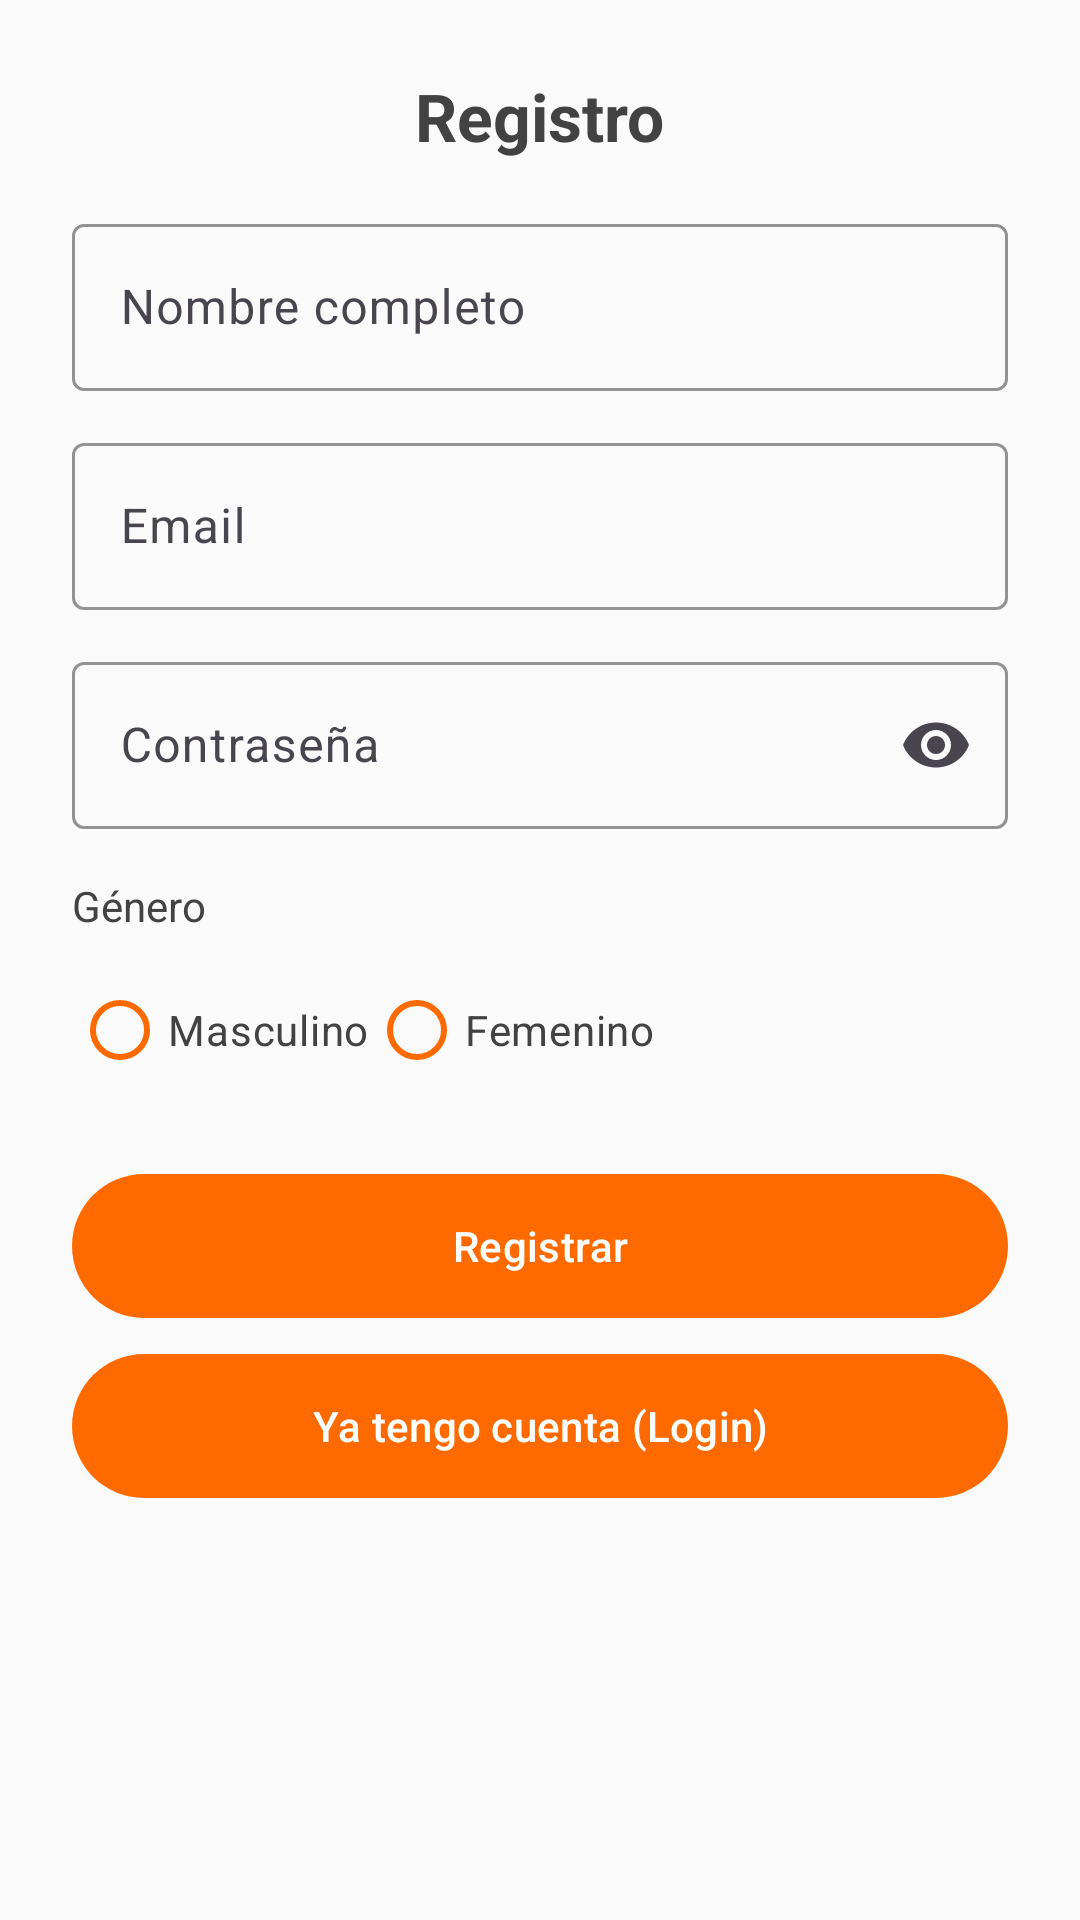

Here is an Android app screen rendered from its layout file. Give the layout XML and the strings, colors and styles it references.
<!-- AndroidManifest.xml: application theme Theme.Convergentes -->
<!-- res/layout/activity_signup_form.xml -->
<?xml version="1.0" encoding="utf-8"?>
<ScrollView
    xmlns:android="http://schemas.android.com/apk/res/android"
    xmlns:app="http://schemas.android.com/apk/res-auto"
    android:background="@color/surface_bg"
    android:layout_width="match_parent"
    android:layout_height="match_parent"
    android:fillViewport="true">

    <androidx.constraintlayout.widget.ConstraintLayout
        android:background="@color/surface_bg"
        android:padding="24dp"
        android:layout_width="match_parent"
        android:layout_height="wrap_content">

        <com.google.android.material.textview.MaterialTextView
            android:id="@+id/tvSignupTitle"
            android:text="@string/title_signup"
            android:textColor="@color/text_primary"
            android:textStyle="bold"
            android:textSize="22sp"
            android:layout_width="wrap_content"
            android:layout_height="wrap_content"
            app:layout_constraintTop_toTopOf="parent"
            app:layout_constraintStart_toStartOf="parent"
            app:layout_constraintEnd_toEndOf="parent"/>

        
        <com.google.android.material.textfield.TextInputLayout
            android:id="@+id/tilName"
            android:layout_marginTop="16dp"
            android:layout_width="0dp"
            android:layout_height="wrap_content"
            app:layout_constraintTop_toBottomOf="@id/tvSignupTitle"
            app:layout_constraintStart_toStartOf="parent"
            app:layout_constraintEnd_toEndOf="parent"
            app:boxStrokeColor="@color/outline">
            <com.google.android.material.textfield.TextInputEditText
                android:id="@+id/etName"
                android:hint="@string/hint_fullname"
                android:textColor="@color/text_primary"
                android:textColorHint="@color/text_hint"
                android:inputType="textPersonName"
                android:layout_width="match_parent"
                android:layout_height="wrap_content"/>
        </com.google.android.material.textfield.TextInputLayout>

        
        <com.google.android.material.textfield.TextInputLayout
            android:id="@+id/tilEmail"
            android:layout_marginTop="12dp"
            android:layout_width="0dp"
            android:layout_height="wrap_content"
            app:layout_constraintTop_toBottomOf="@id/tilName"
            app:layout_constraintStart_toStartOf="parent"
            app:layout_constraintEnd_toEndOf="parent"
            app:boxStrokeColor="@color/outline">
            <com.google.android.material.textfield.TextInputEditText
                android:id="@+id/etEmail"
                android:hint="@string/hint_email"
                android:textColor="@color/text_primary"
                android:textColorHint="@color/text_hint"
                android:inputType="textEmailAddress"
                android:layout_width="match_parent"
                android:layout_height="wrap_content"/>
        </com.google.android.material.textfield.TextInputLayout>

        
        <com.google.android.material.textfield.TextInputLayout
            android:id="@+id/tilPassword"
            android:layout_marginTop="12dp"
            android:layout_width="0dp"
            android:layout_height="wrap_content"
            app:endIconMode="password_toggle"
            app:layout_constraintTop_toBottomOf="@id/tilEmail"
            app:layout_constraintStart_toStartOf="parent"
            app:layout_constraintEnd_toEndOf="parent"
            app:boxStrokeColor="@color/outline">
            <com.google.android.material.textfield.TextInputEditText
                android:id="@+id/etPassword"
                android:hint="@string/hint_password"
                android:textColor="@color/text_primary"
                android:textColorHint="@color/text_hint"
                android:inputType="textPassword"
                android:layout_width="match_parent"
                android:layout_height="wrap_content"/>
        </com.google.android.material.textfield.TextInputLayout>

        
        <com.google.android.material.textview.MaterialTextView
            android:id="@+id/tvGender"
            android:text="@string/label_gender"
            android:textColor="@color/text_primary"
            android:layout_marginTop="16dp"
            android:layout_width="wrap_content"
            android:layout_height="wrap_content"
            app:layout_constraintTop_toBottomOf="@id/tilPassword"
            app:layout_constraintStart_toStartOf="parent"/>

        <RadioGroup
            android:id="@+id/rgGender"
            android:orientation="horizontal"
            android:layout_marginTop="8dp"
            android:layout_width="0dp"
            android:layout_height="wrap_content"
            app:layout_constraintTop_toBottomOf="@id/tvGender"
            app:layout_constraintStart_toStartOf="parent"
            app:layout_constraintEnd_toEndOf="parent">
            <RadioButton
                android:id="@+id/rbMale"
                android:text="@string/male"
                android:textColor="@color/text_primary"
                app:buttonTint="@color/orange_600"
                android:layout_width="wrap_content"
                android:layout_height="wrap_content"/>
            <RadioButton
                android:id="@+id/rbFemale"
                android:text="@string/female"
                android:textColor="@color/text_primary"
                app:buttonTint="@color/orange_600"
                android:layout_width="wrap_content"
                android:layout_height="wrap_content"/>
        </RadioGroup>

        
        <com.google.android.material.button.MaterialButton
            android:id="@+id/btnRegister"
            android:text="@string/btn_register"
            android:textColor="@color/onPrimary"
            android:background="@drawable/bg_button_rounded"
            android:layout_marginTop="24dp"
            android:layout_width="0dp"
            android:layout_height="wrap_content"
            app:layout_constraintTop_toBottomOf="@id/rgGender"
            app:layout_constraintStart_toStartOf="parent"
            app:layout_constraintEnd_toEndOf="parent"/>

        
        <com.google.android.material.button.MaterialButton
            android:id="@+id/btnGoLoginFromSignup"
            android:text="@string/btn_go_login"
            android:textColor="@color/onPrimary"
            android:background="@drawable/bg_button_rounded"
            android:layout_marginTop="12dp"
            android:layout_width="0dp"
            android:layout_height="wrap_content"
            app:layout_constraintTop_toBottomOf="@id/btnRegister"
            app:layout_constraintStart_toStartOf="parent"
            app:layout_constraintEnd_toEndOf="parent"/>
    </androidx.constraintlayout.widget.ConstraintLayout>
</ScrollView>
<!-- resources referenced by this layout -->
<resources>
  <color name="onPrimary">#FFFFFF</color>
  <color name="orange_600">#FF6A00</color>
  <color name="outline">#BDBDBD</color>
  <color name="surface_bg">#FAFAFA</color>
  <color name="text_hint">#9E9E9E</color>
  <color name="text_primary">#424242</color>
  <!-- drawable bg_button_rounded (drawable) -->
  <?xml version="1.0" encoding="utf-8"?>
  <shape xmlns:android="http://schemas.android.com/apk/res/android" android:shape="rectangle">
      <solid android:color="@color/orange_600"/>
      <corners android:radius="24dp"/>
      <padding
          android:left="16dp"
          android:top="12dp"
          android:right="16dp"
          android:bottom="12dp"/>
  </shape>
  <string name="btn_go_login">Ya tengo cuenta (Login)</string>
  <string name="btn_register">Registrar</string>
  <string name="female">Femenino</string>
  <string name="hint_email">Email</string>
  <string name="hint_fullname">Nombre completo</string>
  <string name="hint_password">Contraseña</string>
  <string name="label_gender">Género</string>
  <string name="male">Masculino</string>
  <string name="title_signup">Registro</string>
  <style name="Theme.Convergentes" parent="Theme.Material3.DayNight.NoActionBar">
          
          <item name="colorPrimary">@color/orange_600</item>
          <item name="colorOnPrimary">@color/onPrimary</item>
          <item name="colorSecondary">@color/orange_600</item>
          <item name="colorSurface">@color/surface_bg</item>
          <item name="colorOnSurface">@color/text_primary</item>
          <item name="colorOutline">@color/outline</item>
  
          
          <item name="android:statusBarColor">@color/orange_700</item>
          <item name="android:navigationBarColor">@color/surface_bg</item>
  
          
          <item name="textInputStyle">@style/Widget.My.TextInputLayout</item>
  
          
          <item name="colorControlActivated">@color/orange_600</item>
      </style>
  <color name="orange_700">#E65F00</color>
  <style name="Widget.My.TextInputLayout" parent="Widget.Material3.TextInputLayout.OutlinedBox">
          
          <item name="boxStrokeColor">@color/outline</item>
          <item name="hintTextColor">@color/text_hint</item>
      </style>
</resources>
